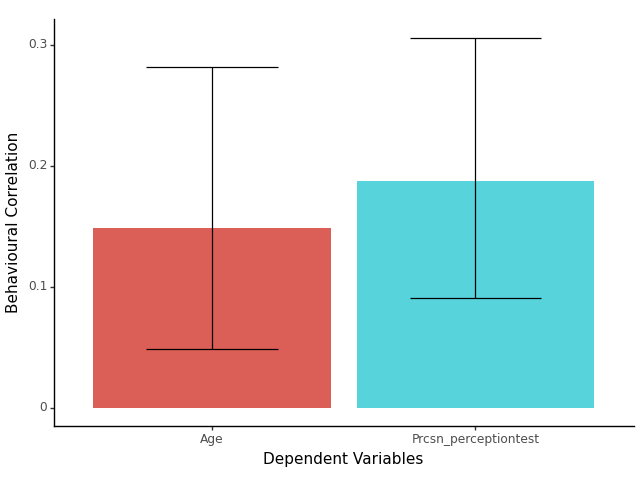

The table this chart was drawn from, first rows:
behav_corr, ll_corr, ul_corr, vars
0.1486, 0.04885, 0.2818, Age
0.1874, 0.0907, 0.3056, Prcsn_perceptiontest
